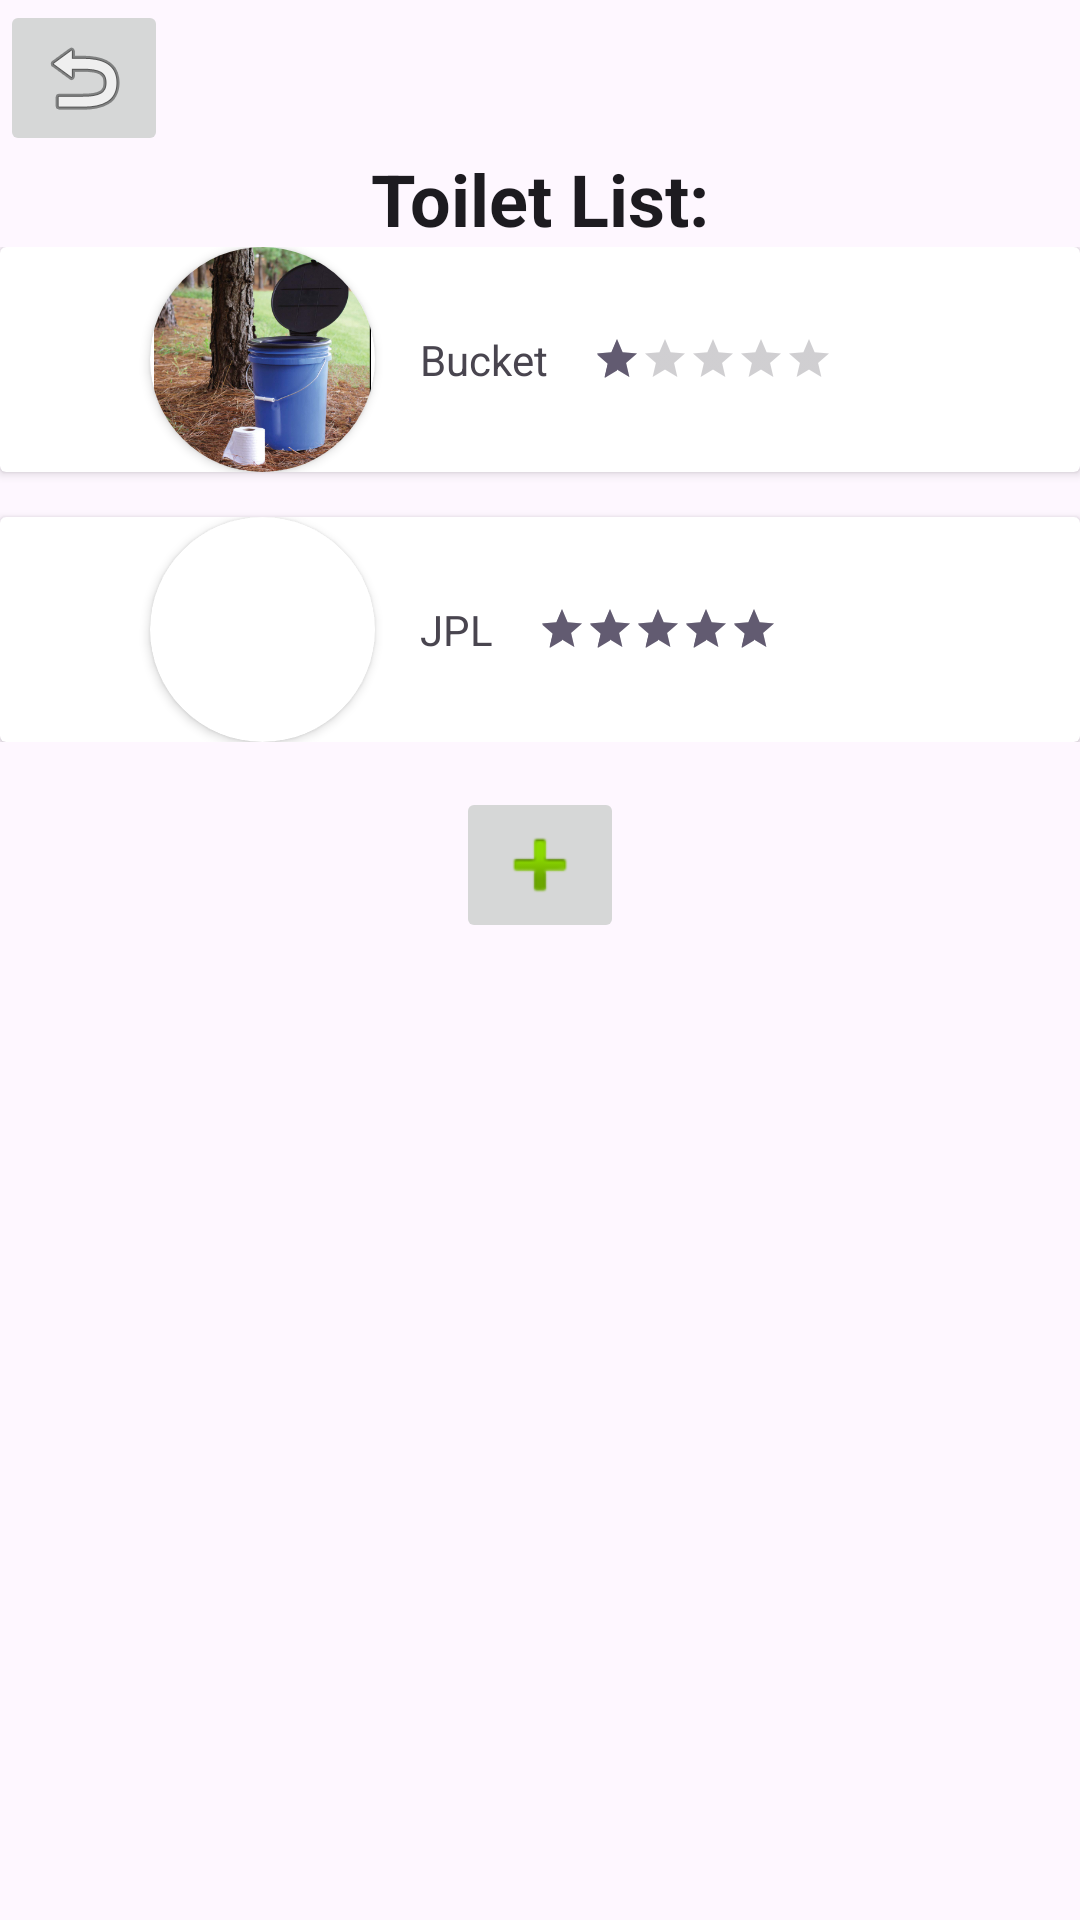

Reconstruct the res/layout file that produces this screen, plus the resources it refers to.
<!-- AndroidManifest.xml: application theme Theme.CrapMap -->
<!-- res/layout/activity_toilet_list.xml -->
<?xml version="1.0" encoding="utf-8"?>
<androidx.constraintlayout.widget.ConstraintLayout xmlns:android="http://schemas.android.com/apk/res/android"
    xmlns:app="http://schemas.android.com/apk/res-auto"
    xmlns:tools="http://schemas.android.com/tools"
    android:layout_width="match_parent"
    android:layout_height="match_parent"
    tools:context=".MainActivity">

    
    <ImageButton
        android:id="@+id/imageButton"
        android:layout_width="wrap_content"
        android:layout_height="wrap_content"
        app:layout_constraintStart_toStartOf="parent"
        app:layout_constraintTop_toTopOf="parent"
        app:srcCompat="@android:drawable/ic_menu_revert" />

    
    <TextView
        android:id="@+id/title"
        android:layout_width="wrap_content"
        android:layout_height="wrap_content"
        android:layout_marginTop="50dp"
        android:text="Toilet List:"
        android:textAppearance="@style/TextAppearance.AppCompat.Headline"
        android:textStyle="bold"
        app:layout_constraintEnd_toEndOf="parent"
        app:layout_constraintStart_toStartOf="parent"
        app:layout_constraintTop_toTopOf="parent" />

    <ScrollView
        android:id="@+id/scrollView2"
        android:layout_width="match_parent"
        android:layout_height="wrap_content"
        app:layout_constraintEnd_toEndOf="parent"
        app:layout_constraintStart_toStartOf="parent"
        app:layout_constraintTop_toBottomOf="@+id/title">

        <LinearLayout
            android:layout_width="match_parent"
            android:layout_height="wrap_content"
            android:orientation="vertical">

            
            <androidx.cardview.widget.CardView
                android:layout_width="match_parent"
                android:layout_height="wrap_content">

                <LinearLayout
                    android:layout_width="wrap_content"
                    android:layout_height="75dp"
                    android:orientation="horizontal">
                    
                    <View
                        android:layout_width="50dp"
                        android:layout_height="50dp" />
                    

                    <androidx.cardview.widget.CardView
                        android:id="@+id/cardView3"
                        android:layout_width="75dp"
                        android:layout_height="75dp"
                        android:shape="ring"
                        app:cardCornerRadius="37.5dp">

                        <ImageView
                            android:id="@+id/imageView2"
                            android:layout_width="75dp"
                            android:layout_height="75dp"
                            app:srcCompat="@drawable/sample_toilet_01_bad" />
                    </androidx.cardview.widget.CardView>
                    
                    
                    <View
                        android:layout_width="15dp"
                        android:layout_height="15dp" />

                    <TextView
                        android:layout_width="wrap_content"
                        android:layout_height="wrap_content"
                        android:layout_gravity="center"
                        android:text="Bucket" />

                    

                    
                    <View
                        android:layout_width="15dp"
                        android:layout_height="15dp" />

                    <RatingBar
                        android:id="@+id/ratingBar"
                        style="@style/Widget.AppCompat.RatingBar.Small"
                        android:layout_width="wrap_content"
                        android:layout_height="wrap_content"
                        android:layout_gravity="center_vertical"
                        android:numStars="5"
                        android:rating="1" />


                </LinearLayout>

            </androidx.cardview.widget.CardView>

            <View
                android:layout_width="15dp"
                android:layout_height="15dp" />


            <androidx.cardview.widget.CardView
                android:layout_width="match_parent"
                android:layout_height="wrap_content">

                <LinearLayout
                    android:layout_width="wrap_content"
                    android:layout_height="75dp"
                    android:orientation="horizontal">
                    
                    <View
                        android:layout_width="50dp"
                        android:layout_height="50dp" />
                    

                    <androidx.cardview.widget.CardView
                        android:layout_width="75dp"
                        android:layout_height="75dp"
                        android:shape="ring"
                        app:cardCornerRadius="37.5dp">

                        <ImageView
                            android:layout_width="75dp"
                            android:layout_height="75dp"
                            app:srcCompat="@drawable/sample_toilet_02_JPL" />
                    </androidx.cardview.widget.CardView>
                    
                    
                    <View
                        android:layout_width="15dp"
                        android:layout_height="15dp" />

                    <TextView
                        android:layout_width="wrap_content"
                        android:layout_height="wrap_content"
                        android:layout_gravity="center"
                        android:text="JPL" />

                    

                    
                    <View
                        android:layout_width="15dp"
                        android:layout_height="15dp" />

                    <RatingBar
                        style="@style/Widget.AppCompat.RatingBar.Small"
                        android:layout_width="wrap_content"
                        android:layout_height="wrap_content"
                        android:layout_gravity="center_vertical"
                        android:numStars="5"
                        android:rating="5" />


                </LinearLayout>

            </androidx.cardview.widget.CardView>

        </LinearLayout>
    </ScrollView>

    <ImageButton
        android:id="@+id/imageButton2"
        android:layout_width="wrap_content"
        android:layout_height="wrap_content"
        android:layout_marginTop="15dp"
        app:layout_constraintEnd_toEndOf="parent"
        app:layout_constraintStart_toStartOf="parent"
        app:layout_constraintTop_toBottomOf="@+id/scrollView2"
        app:srcCompat="@android:drawable/ic_input_add" />

</androidx.constraintlayout.widget.ConstraintLayout>
<!-- resources referenced by this layout -->
<resources>
  <!-- drawable sample_toilet_01_bad: png bitmap (drawable, 298215 bytes) -->
  <style name="Theme.CrapMap" parent="Base.Theme.CrapMap" />
  <style name="Base.Theme.CrapMap" parent="Theme.Material3.DayNight.NoActionBar">
          
          
      </style>
</resources>
